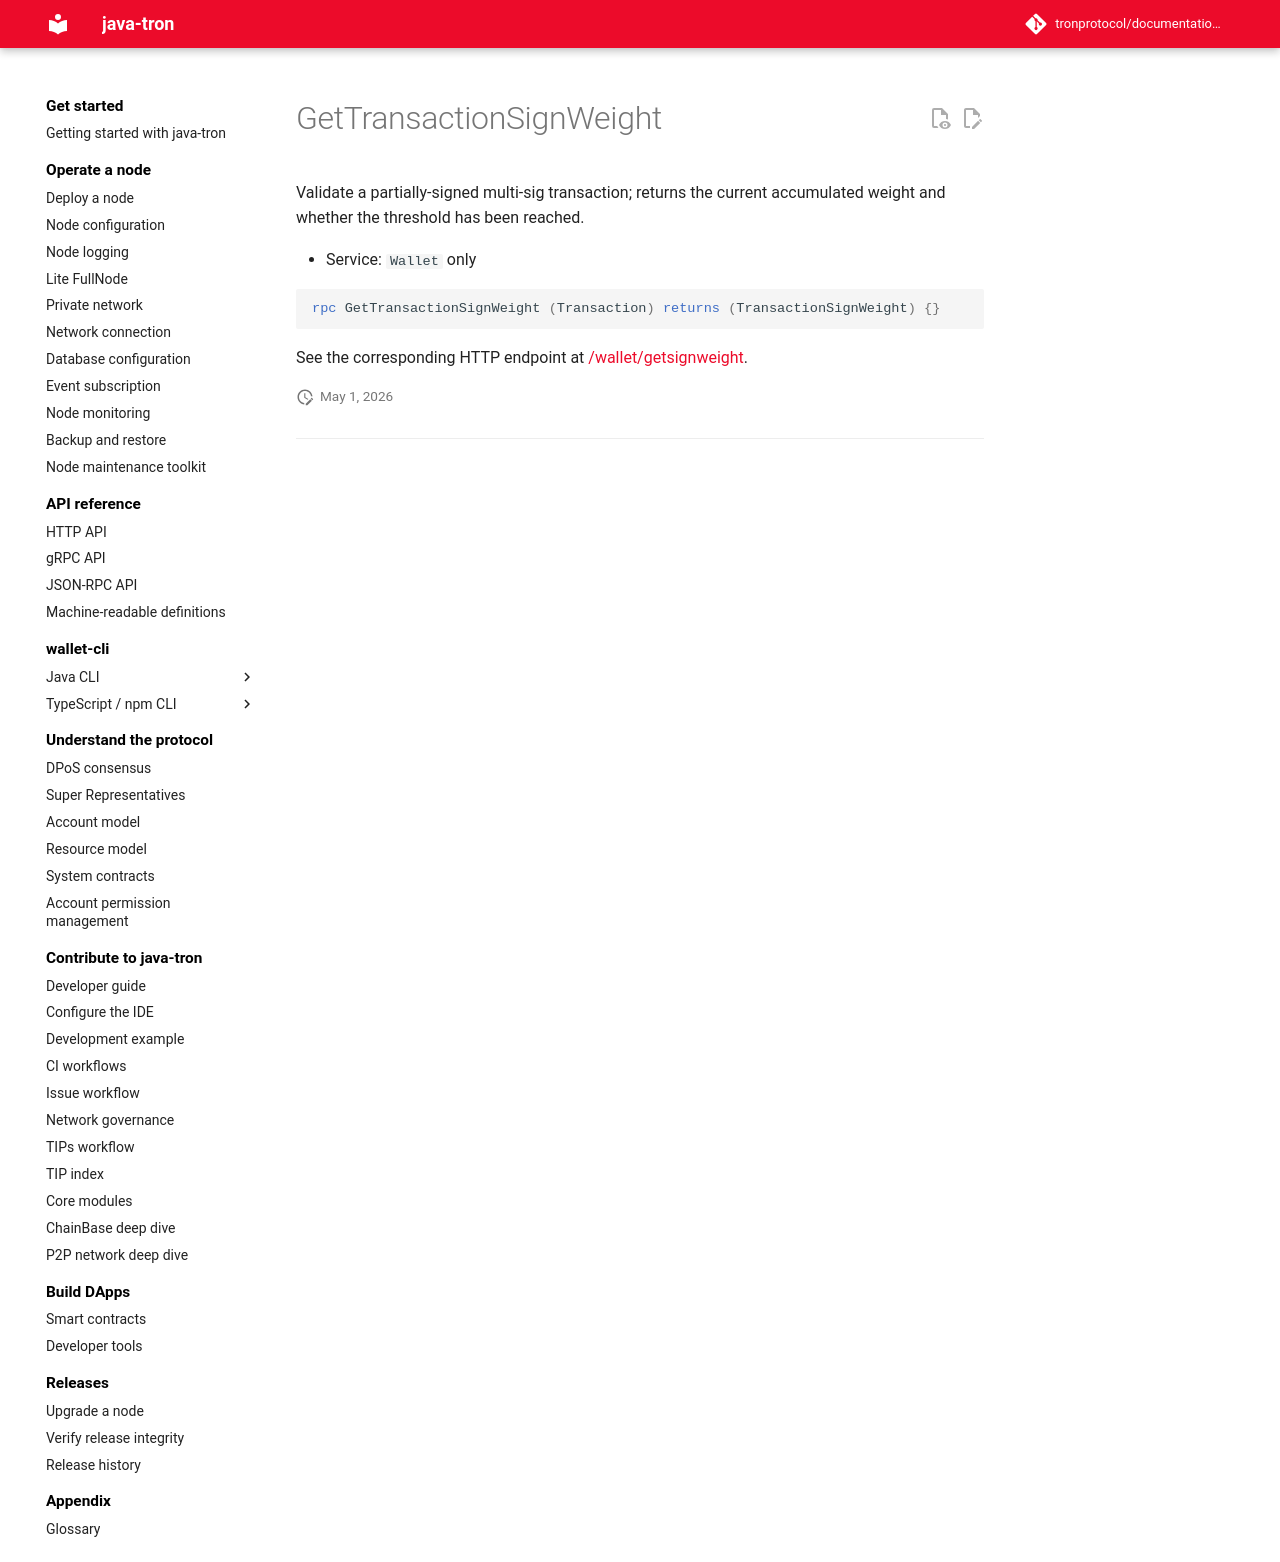

repository: tronprotocol/documentation-en · page: api/rpc/tx-build-and-broadcast/GetTransactionSignWeight/index.html · generator: mkdocs

# GetTransactionSignWeight

Validate a partially-signed multi-sig transaction; returns the current accumulated weight and whether the threshold has been reached.

- Service: `Wallet` only

```protobuf
rpc GetTransactionSignWeight (Transaction) returns (TransactionSignWeight) {}
```

See the corresponding HTTP endpoint at [/wallet/getsignweight](../../http/tx-build-and-broadcast/getsignweight.md).
